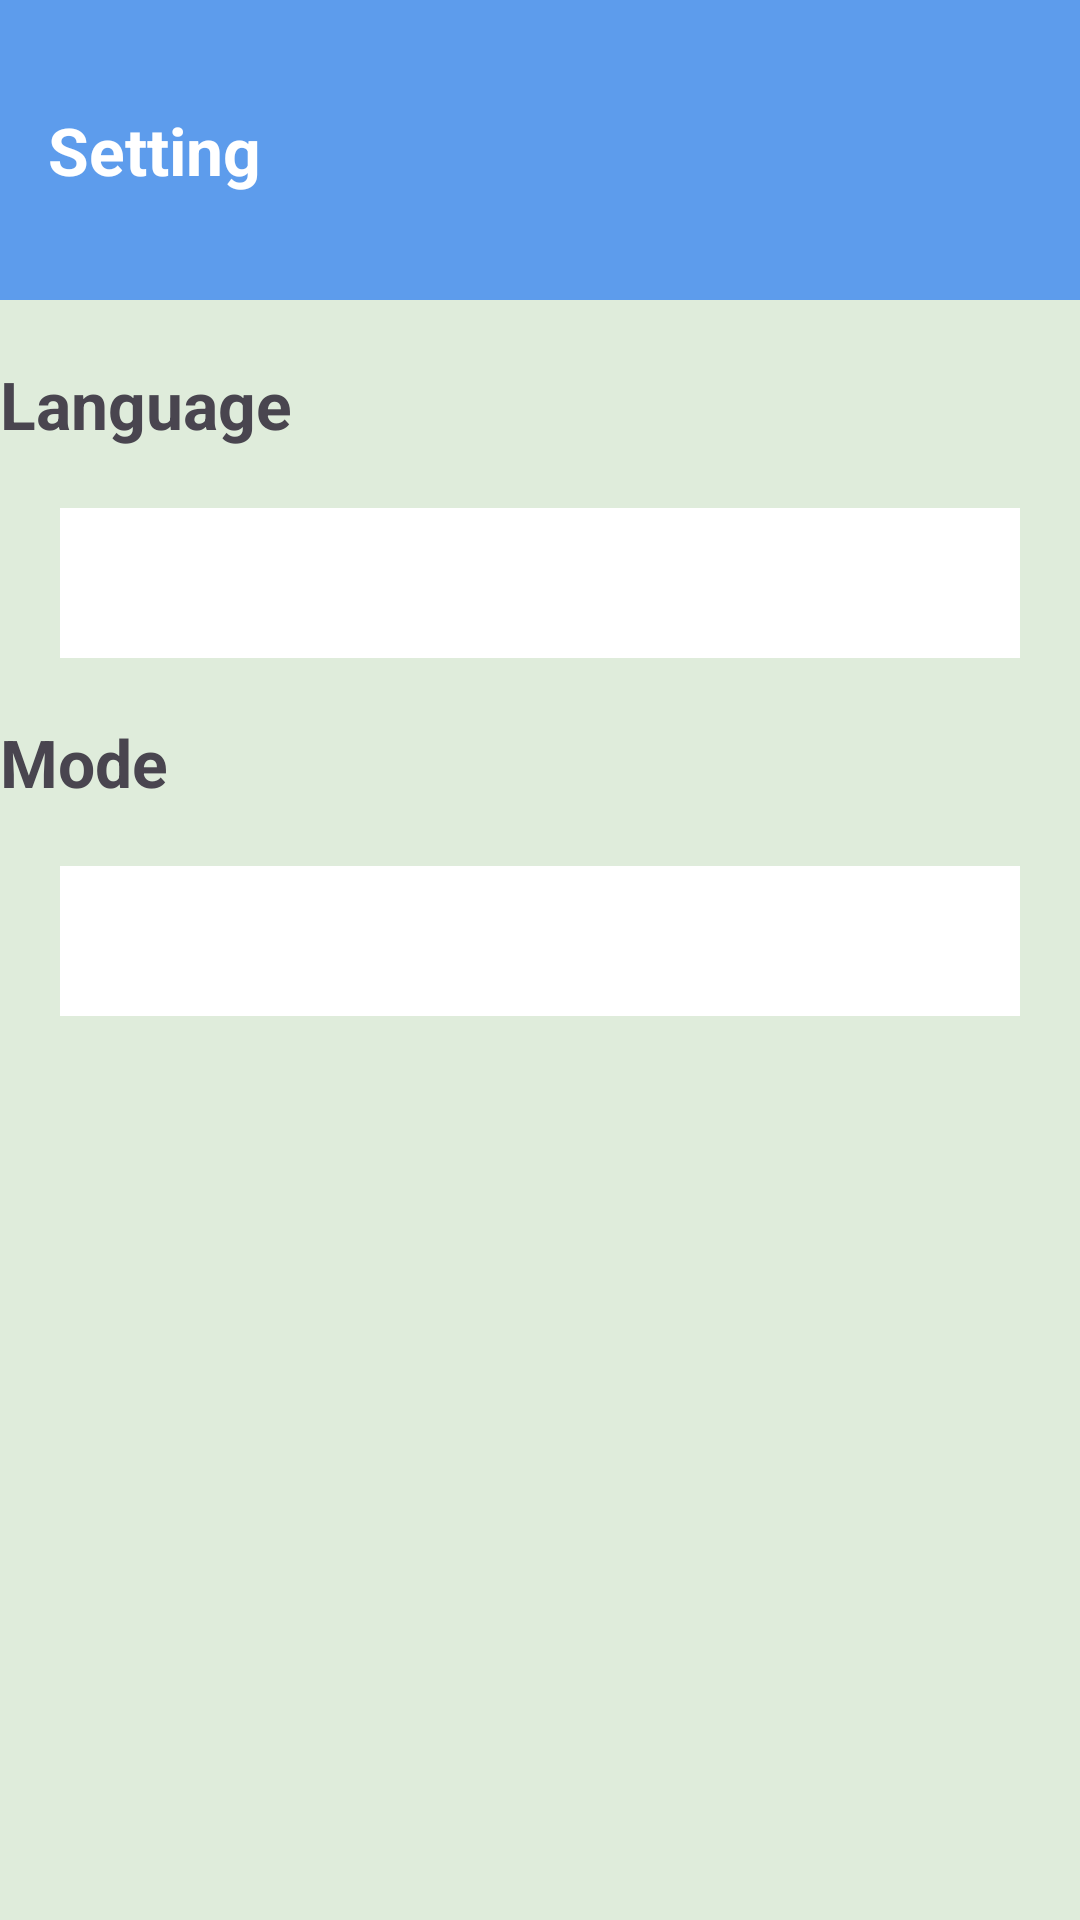

Produce the Android XML layout that renders to this screen, including the resource entries it uses.
<!-- AndroidManifest.xml: application theme Theme.ToDoAppC42GSunWed -->
<!-- res/layout/setting_fragment.xml -->
<?xml version="1.0" encoding="utf-8"?>
<androidx.constraintlayout.widget.ConstraintLayout xmlns:android="http://schemas.android.com/apk/res/android"
    xmlns:app="http://schemas.android.com/apk/res-auto"
    xmlns:tools="http://schemas.android.com/tools"
    android:layout_width="match_parent"
    android:layout_height="match_parent"
    android:background="@color/background">

    <androidx.appcompat.widget.Toolbar
        android:id="@+id/toolbar"
        android:layout_width="0dp"
        android:layout_height="100dp"
        android:background="@color/primary_color"
        app:layout_constraintEnd_toEndOf="parent"
        app:layout_constraintStart_toStartOf="parent"
        app:layout_constraintTop_toTopOf="parent">

        
        <TextView
            android:id="@+id/toolbarTitle"
            android:layout_width="wrap_content"
            android:layout_height="wrap_content"
            android:layout_gravity="start"
            android:text="Setting"
            android:textColor="@color/white"
            android:textSize="22sp"
            android:textStyle="bold" />

    </androidx.appcompat.widget.Toolbar>

    <TextView
        android:id="@+id/language_title"
        android:layout_width="wrap_content"
        android:layout_height="wrap_content"
        android:layout_margin="20dp"
        android:text="@string/language"
        android:textSize="22sp"
        android:textStyle="bold"
        app:layout_constraintTop_toBottomOf="@+id/toolbar"
        tools:ignore="MissingConstraints" />

    <Spinner
        android:id="@+id/select_lang"
        android:layout_width="match_parent"
        android:layout_height="50dp"
        android:layout_margin="20dp"
        android:background="@color/spinner_color"
        app:layout_constraintTop_toBottomOf="@id/language_title"
        tools:ignore="MissingConstraints" />

    <TextView
        android:id="@+id/mode_title"
        android:layout_width="wrap_content"
        android:layout_height="wrap_content"
        android:layout_margin="20dp"
        android:text="@string/mode"
        android:textSize="22sp"
        android:textStyle="bold"
        app:layout_constraintTop_toBottomOf="@+id/select_lang"
        tools:ignore="MissingConstraints" />

    <Spinner
        android:id="@+id/select_mode"
        android:layout_width="match_parent"
        android:layout_height="50dp"
        android:layout_margin="20dp"
        android:background="@color/spinner_color"
        app:layout_constraintTop_toBottomOf="@id/mode_title"
        tools:ignore="MissingConstraints" />
</androidx.constraintlayout.widget.ConstraintLayout>
<!-- resources referenced by this layout -->
<resources>
  <color name="background">#DFECDB</color>
  <color name="primary_color">#5D9CEC</color>
  <color name="spinner_color">#FFFFFFFF</color>
  <color name="white">#FFFFFFFF</color>
  <string name="language">Language</string>
  <string name="mode">Mode</string>
  <style name="Theme.ToDoAppC42GSunWed" parent="Base.Theme.ToDoAppC42GSunWed" />
  <style name="Base.Theme.ToDoAppC42GSunWed" parent="Theme.Material3.DayNight.NoActionBar">
          
          
      </style>
</resources>
